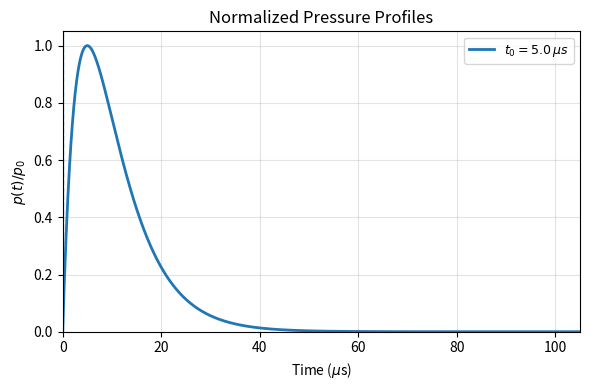

This figure's Python source:
import matplotlib.pyplot as plt
import numpy as np
from scipy.optimize import minimize


def pressure(t, alpha, beta, t0, p0=1.0):
    """Normalized pressure history (p(t0)=p0, p→0 as t→t0+td)."""
    # Vectorized operations; assume alpha<beta
    num = np.exp(-alpha * t) - np.exp(-beta * t)
    den = np.exp(-alpha * t0) - np.exp(-beta * t0)
    return p0 * num / den


def peak_time(alpha, beta):
    """Return analytical peak time where dp/dt=0 for the bi-exponential difference."""
    return np.log(beta / alpha) / (beta - alpha)


def objective(params, t0, td, epsilon):
    """Scalar objective enforcing peak at t0 and near-zero at t0+td."""
    alpha, beta = params
    if not (alpha > 0 and beta > 0 and alpha < beta):
        return 1e9
    pt_err = abs(t0 - peak_time(alpha, beta))
    decay_val = pressure(t0 + td, alpha, beta, t0)
    decay_err = abs(decay_val - epsilon)
    # Weighted sum (can tune weights if needed)
    return pt_err + decay_err


def solve_params(t0, td, epsilon):
    # Heuristic initial guesses
    alpha_guess = 1.0 / td
    beta_guess = max(5.0 / t0, alpha_guess * 1.1)
    x0 = [alpha_guess, beta_guess]
    res = minimize(
        objective,
        x0,
        args=(t0, td, epsilon),
        method="Powell",
        options={"xatol": 1e-12, "fatol": 1e-12, "maxiter": 20000, "disp": False},
    )
    if not res.success:
        print(
            f"WARNING: optimization did not fully converge for t0={t0:.2e}s: {res.message}"
        )
    alpha_opt, beta_opt = res.x
    return alpha_opt, beta_opt, res


def main():
    # User settings
    td = 10e-5  # fixed decay time
    t0_list = [5e-6]
    epsilon = 1e-6  # target near-zero value at t0+td
    colors = ["tab:blue", "tab:red"]

    # Time range covers entire decay for the largest t0
    t_end = max(t0_list) + td
    t_values = np.linspace(0.0, t_end, 1500)

    # Styling aligned with wu2022 script
    plt.figure(figsize=(6, 4))
    for t0, color in zip(t0_list, colors):
        alpha_opt, beta_opt, res = solve_params(t0, td, epsilon)
        p_vals = pressure(t_values, alpha_opt, beta_opt, t0)
        label = rf"$t_0={t0 * 1e6:.1f}\,\mu s$"
        plt.plot(t_values * 1e6, p_vals, color=color, lw=2, label=label)
        # Mark peak
        plt.axvline(t0, color=color, ls="--", lw=1, alpha=0.6)
        print(
            f"t0={t0:.3e} s: alpha={alpha_opt:.3e}, beta={beta_opt:.3e}, peak_time_err={abs(t0 - peak_time(alpha_opt, beta_opt)):.2e}, p(t0+td)={pressure(t0 + td, alpha_opt, beta_opt, t0):.2e}"
        )

    total_end_us = t_end * 1e6
    plt.xlabel("Time ($\mu$s)")
    plt.ylabel("$p(t)/p_{0}$")
    plt.title("Normalized Pressure Profiles")
    plt.grid(True, which="both", alpha=0.35)
    plt.xlim(0, total_end_us)
    plt.ylim(0, 1.05)
    plt.legend(frameon=True, fontsize=9)
    plt.tight_layout()
    plt.savefig("singlepulse_profiles.png", dpi=300)
    plt.savefig("singlepulse_profiles.pdf")
    plt.show()


if __name__ == "__main__":
    main()
